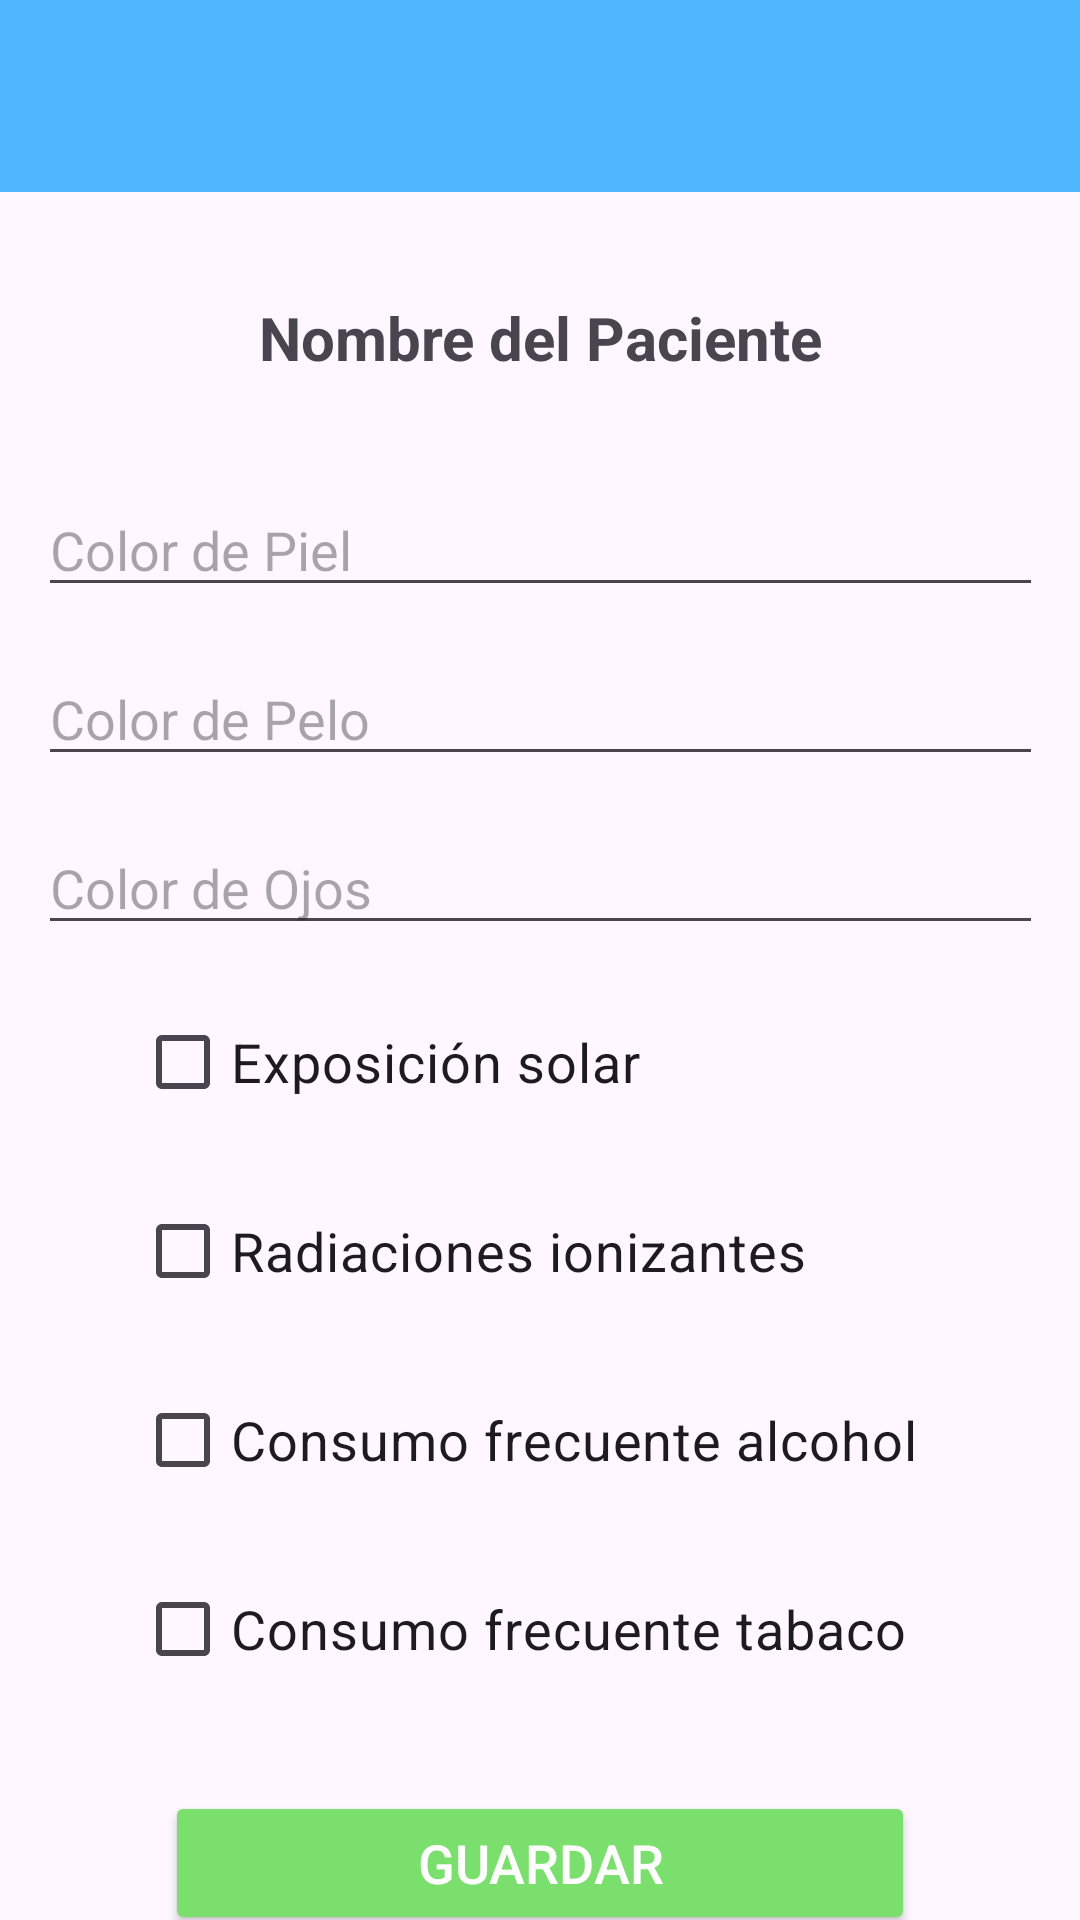

Here is an Android app screen rendered from its layout file. Give the layout XML and the strings, colors and styles it references.
<!-- AndroidManifest.xml: application theme Theme.AppCancerPiel -->
<!-- res/layout/activity_realizar_historia_clinica.xml -->
<?xml version="1.0" encoding="utf-8"?>
<androidx.constraintlayout.widget.ConstraintLayout
    xmlns:android="http://schemas.android.com/apk/res/android"
    xmlns:app="http://schemas.android.com/apk/res-auto"
    android:layout_width="match_parent"
    android:layout_height="match_parent">

    
    <androidx.appcompat.widget.Toolbar
        android:id="@+id/toolbar"
        android:layout_width="0dp"
        android:layout_height="wrap_content"
        android:background="@color/blue"
        android:theme="@style/ThemeOverlay.AppCompat.Dark.ActionBar"
        app:titleTextColor="@android:color/white"
        app:layout_constraintEnd_toEndOf="parent"
        app:layout_constraintStart_toStartOf="parent"
        app:layout_constraintTop_toTopOf="parent" />

    
    <TextView
        android:id="@+id/nombre_paciente"
        android:layout_width="wrap_content"
        android:layout_height="wrap_content"
        android:layout_marginTop="35dp"
        android:gravity="center"
        android:text="Nombre del Paciente"
        android:textSize="20sp"
        android:textStyle="bold"
        app:layout_constraintEnd_toEndOf="parent"
        app:layout_constraintStart_toStartOf="parent"
        app:layout_constraintTop_toBottomOf="@id/toolbar" />

    
    <EditText
        android:id="@+id/color_piel"
        android:layout_width="335dp"
        android:layout_height="wrap_content"
        android:layout_marginTop="35dp"
        android:hint="Color de Piel"
        android:inputType="text"
        app:layout_constraintEnd_toEndOf="parent"
        app:layout_constraintStart_toStartOf="parent"
        app:layout_constraintTop_toBottomOf="@+id/nombre_paciente" />

    
    <EditText
        android:id="@+id/color_pelo"
        android:layout_width="335dp"
        android:layout_height="wrap_content"
        android:layout_marginTop="15dp"
        android:hint="Color de Pelo"
        android:inputType="text"
        app:layout_constraintEnd_toEndOf="parent"
        app:layout_constraintStart_toStartOf="parent"
        app:layout_constraintTop_toBottomOf="@id/color_piel" />

    
    <EditText
        android:id="@+id/color_ojos"
        android:layout_width="335dp"
        android:layout_height="wrap_content"
        android:layout_marginTop="15dp"
        android:hint="Color de Ojos"
        android:inputType="text"
        app:layout_constraintEnd_toEndOf="parent"
        app:layout_constraintStart_toStartOf="parent"
        app:layout_constraintTop_toBottomOf="@id/color_pelo" />

    
    <CheckBox
        android:id="@+id/checkbox_exposicion_solar"
        android:layout_width="wrap_content"
        android:layout_height="wrap_content"
        android:layout_marginStart="45dp"
        android:layout_marginTop="15dp"
        android:text="Exposición solar"
        android:textSize="18sp"
        app:layout_constraintStart_toStartOf="parent"
        app:layout_constraintTop_toBottomOf="@id/color_ojos" />

    <CheckBox
        android:id="@+id/checkbox_radiaciones_ionizantes"
        android:layout_width="wrap_content"
        android:layout_height="wrap_content"
        android:layout_marginStart="45dp"
        android:layout_marginTop="15dp"
        android:text="Radiaciones ionizantes"
        android:textSize="18sp"
        app:layout_constraintStart_toStartOf="parent"
        app:layout_constraintTop_toBottomOf="@id/checkbox_exposicion_solar" />

    <CheckBox
        android:id="@+id/checkbox_consumo_alcohol"
        android:layout_width="wrap_content"
        android:layout_height="wrap_content"
        android:layout_marginStart="45dp"
        android:layout_marginTop="15dp"
        android:text="Consumo frecuente alcohol"
        android:textSize="18sp"
        app:layout_constraintStart_toStartOf="parent"
        app:layout_constraintTop_toBottomOf="@id/checkbox_radiaciones_ionizantes" />

    <CheckBox
        android:id="@+id/checkbox_consumo_tabaco"
        android:layout_width="wrap_content"
        android:layout_height="wrap_content"
        android:layout_marginStart="45dp"
        android:layout_marginTop="15dp"
        android:text="Consumo frecuente tabaco"
        android:textSize="18sp"
        app:layout_constraintStart_toStartOf="parent"
        app:layout_constraintTop_toBottomOf="@id/checkbox_consumo_alcohol" />

    
    <Button
        android:id="@+id/boton_guardar_historia"
        android:layout_width="250dp"
        android:layout_height="wrap_content"
        android:layout_marginTop="30dp"
        android:backgroundTint="@color/verde"
        android:text="GUARDAR"
        android:textColor="@android:color/white"
        android:textSize="18sp"
        app:layout_constraintEnd_toEndOf="parent"
        app:layout_constraintStart_toStartOf="parent"
        app:layout_constraintTop_toBottomOf="@id/checkbox_consumo_tabaco" />

</androidx.constraintlayout.widget.ConstraintLayout>
<!-- resources referenced by this layout -->
<resources>
  <color name="blue">#4FB5FE</color>
  <color name="verde">#7adf6d</color>
  <style name="Theme.AppCancerPiel" parent="Base.Theme.AppCancerPiel" />
  <style name="Base.Theme.AppCancerPiel" parent="Theme.Material3.DayNight.NoActionBar">
          
          
      </style>
</resources>
